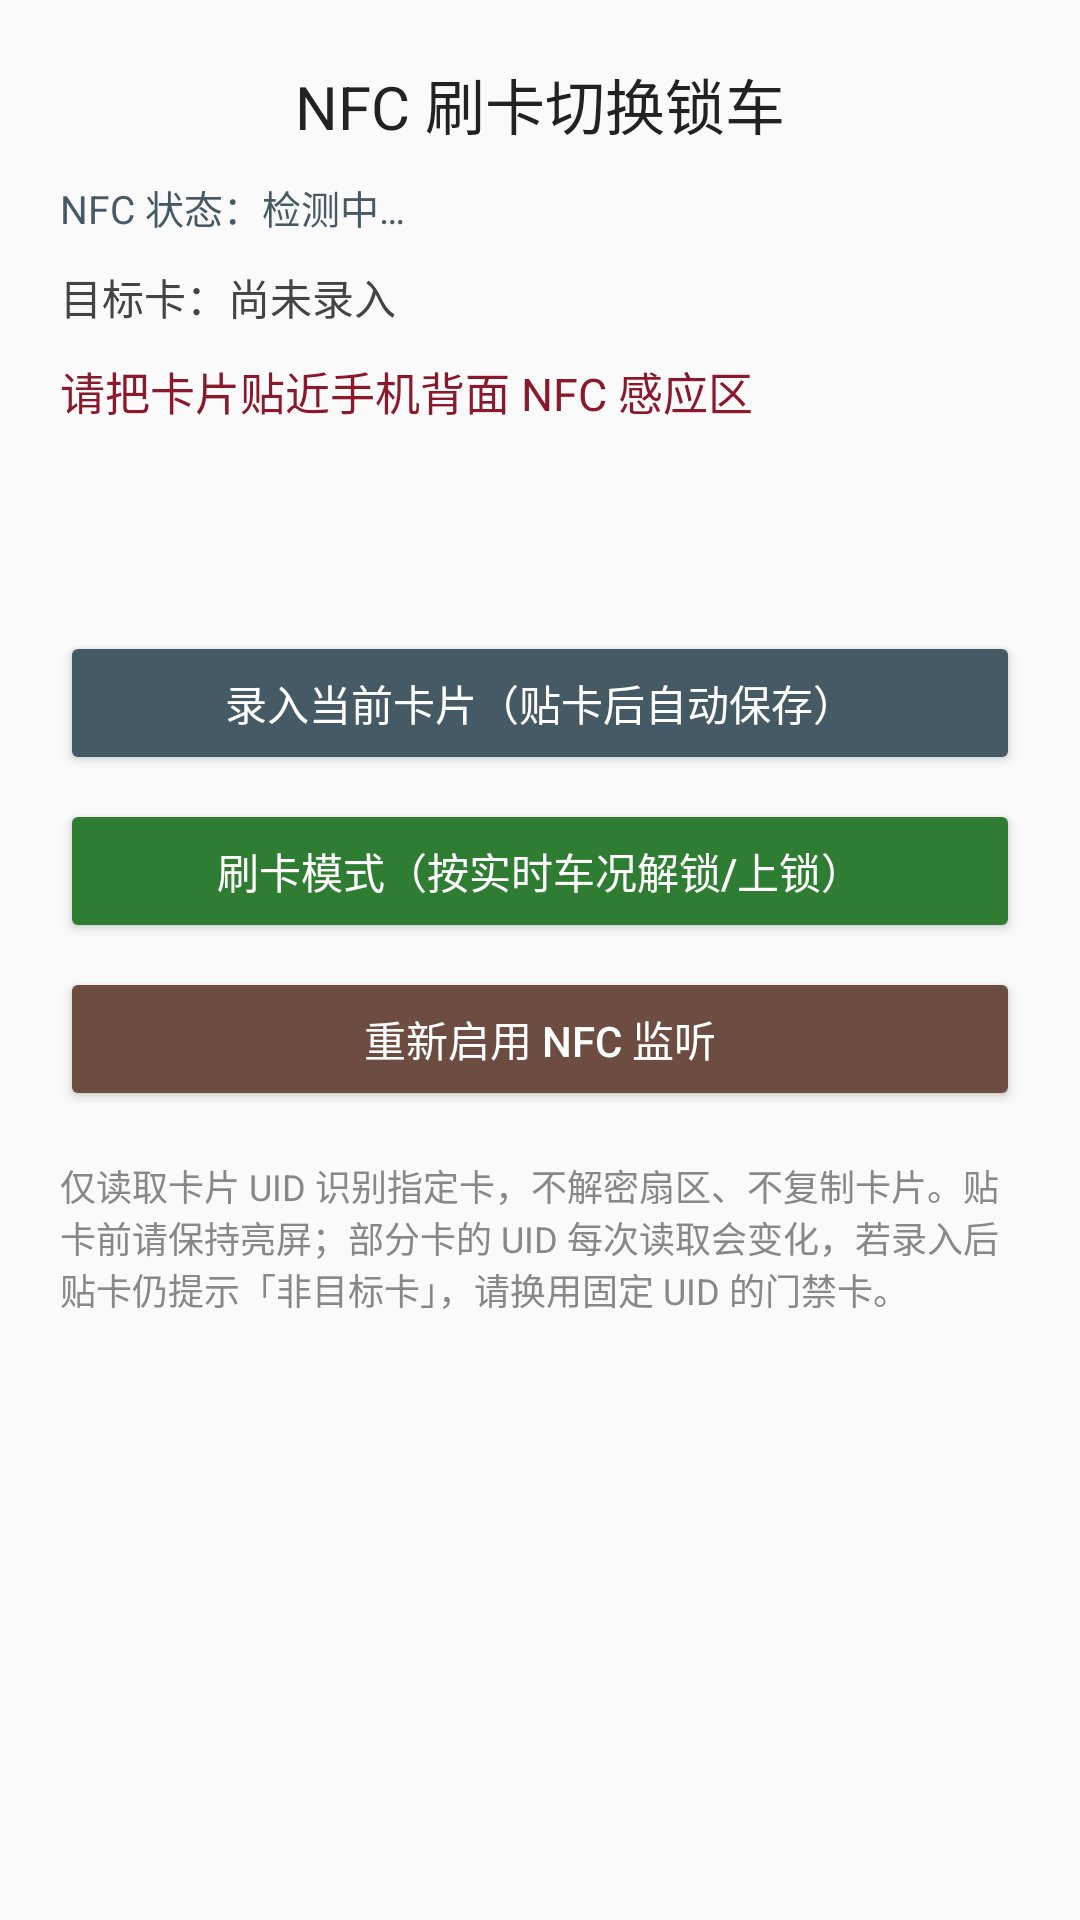

Produce the Android XML layout that renders to this screen, including the resource entries it uses.
<!-- AndroidManifest.xml: application theme AppTheme -->
<!-- res/layout/activity_nfc_card.xml -->
<?xml version="1.0" encoding="utf-8"?>
<LinearLayout xmlns:android="http://schemas.android.com/apk/res/android"
    android:layout_width="match_parent" android:layout_height="match_parent"
    android:orientation="vertical" android:padding="20dp" android:background="#FAFAFA">

    <TextView android:layout_width="match_parent" android:layout_height="wrap_content"
        android:text="NFC 刷卡切换锁车" android:textSize="20sp" android:textColor="#222222"
        android:gravity="center" android:paddingBottom="10dp" />

    <TextView android:id="@+id/tv_nfc_state"
        android:layout_width="match_parent" android:layout_height="wrap_content"
        android:text="NFC 状态：检测中…" android:textSize="13sp" android:textColor="#455A64"
        android:paddingBottom="10dp" />

    <TextView android:id="@+id/tv_nfc_uid"
        android:layout_width="match_parent" android:layout_height="wrap_content"
        android:text="目标卡：尚未录入" android:textSize="14sp" android:textColor="#444444"
        android:paddingBottom="10dp" />

    <TextView android:id="@+id/tv_nfc_status"
        android:layout_width="match_parent" android:layout_height="wrap_content"
        android:text="请把卡片贴近手机背面 NFC 感应区" android:textSize="15sp" android:textColor="#8A1A2B"
        android:minLines="4" android:paddingBottom="16dp" />

    <Button android:id="@+id/btn_nfc_enroll"
        android:layout_width="match_parent" android:layout_height="wrap_content"
        android:text="录入当前卡片（贴卡后自动保存）"
        android:textSize="14sp" android:backgroundTint="#455A64" android:textColor="#FFFFFF" />

    <Button android:id="@+id/btn_nfc_switch_mode"
        android:layout_width="match_parent" android:layout_height="wrap_content"
        android:text="刷卡模式（按实时车况解锁/上锁）"
        android:textSize="14sp" android:layout_marginTop="8dp"
        android:backgroundTint="#2E7D32" android:textColor="#FFFFFF" />

    <Button android:id="@+id/btn_nfc_retry"
        android:layout_width="match_parent" android:layout_height="wrap_content"
        android:text="重新启用 NFC 监听"
        android:textSize="14sp" android:layout_marginTop="8dp"
        android:backgroundTint="#6D4C41" android:textColor="#FFFFFF" />

    <TextView android:layout_width="match_parent" android:layout_height="wrap_content"
        android:text="仅读取卡片 UID 识别指定卡，不解密扇区、不复制卡片。贴卡前请保持亮屏；部分卡的 UID 每次读取会变化，若录入后贴卡仍提示「非目标卡」，请换用固定 UID 的门禁卡。"
        android:textColor="#888888" android:textSize="12sp" android:layout_marginTop="16dp" />
</LinearLayout>
<!-- resources referenced by this layout -->
<resources>
  <style name="AppTheme" parent="android:Theme.Material.Light.NoActionBar">
          <item name="android:colorAccent">#D32F2F</item>
      </style>
</resources>
